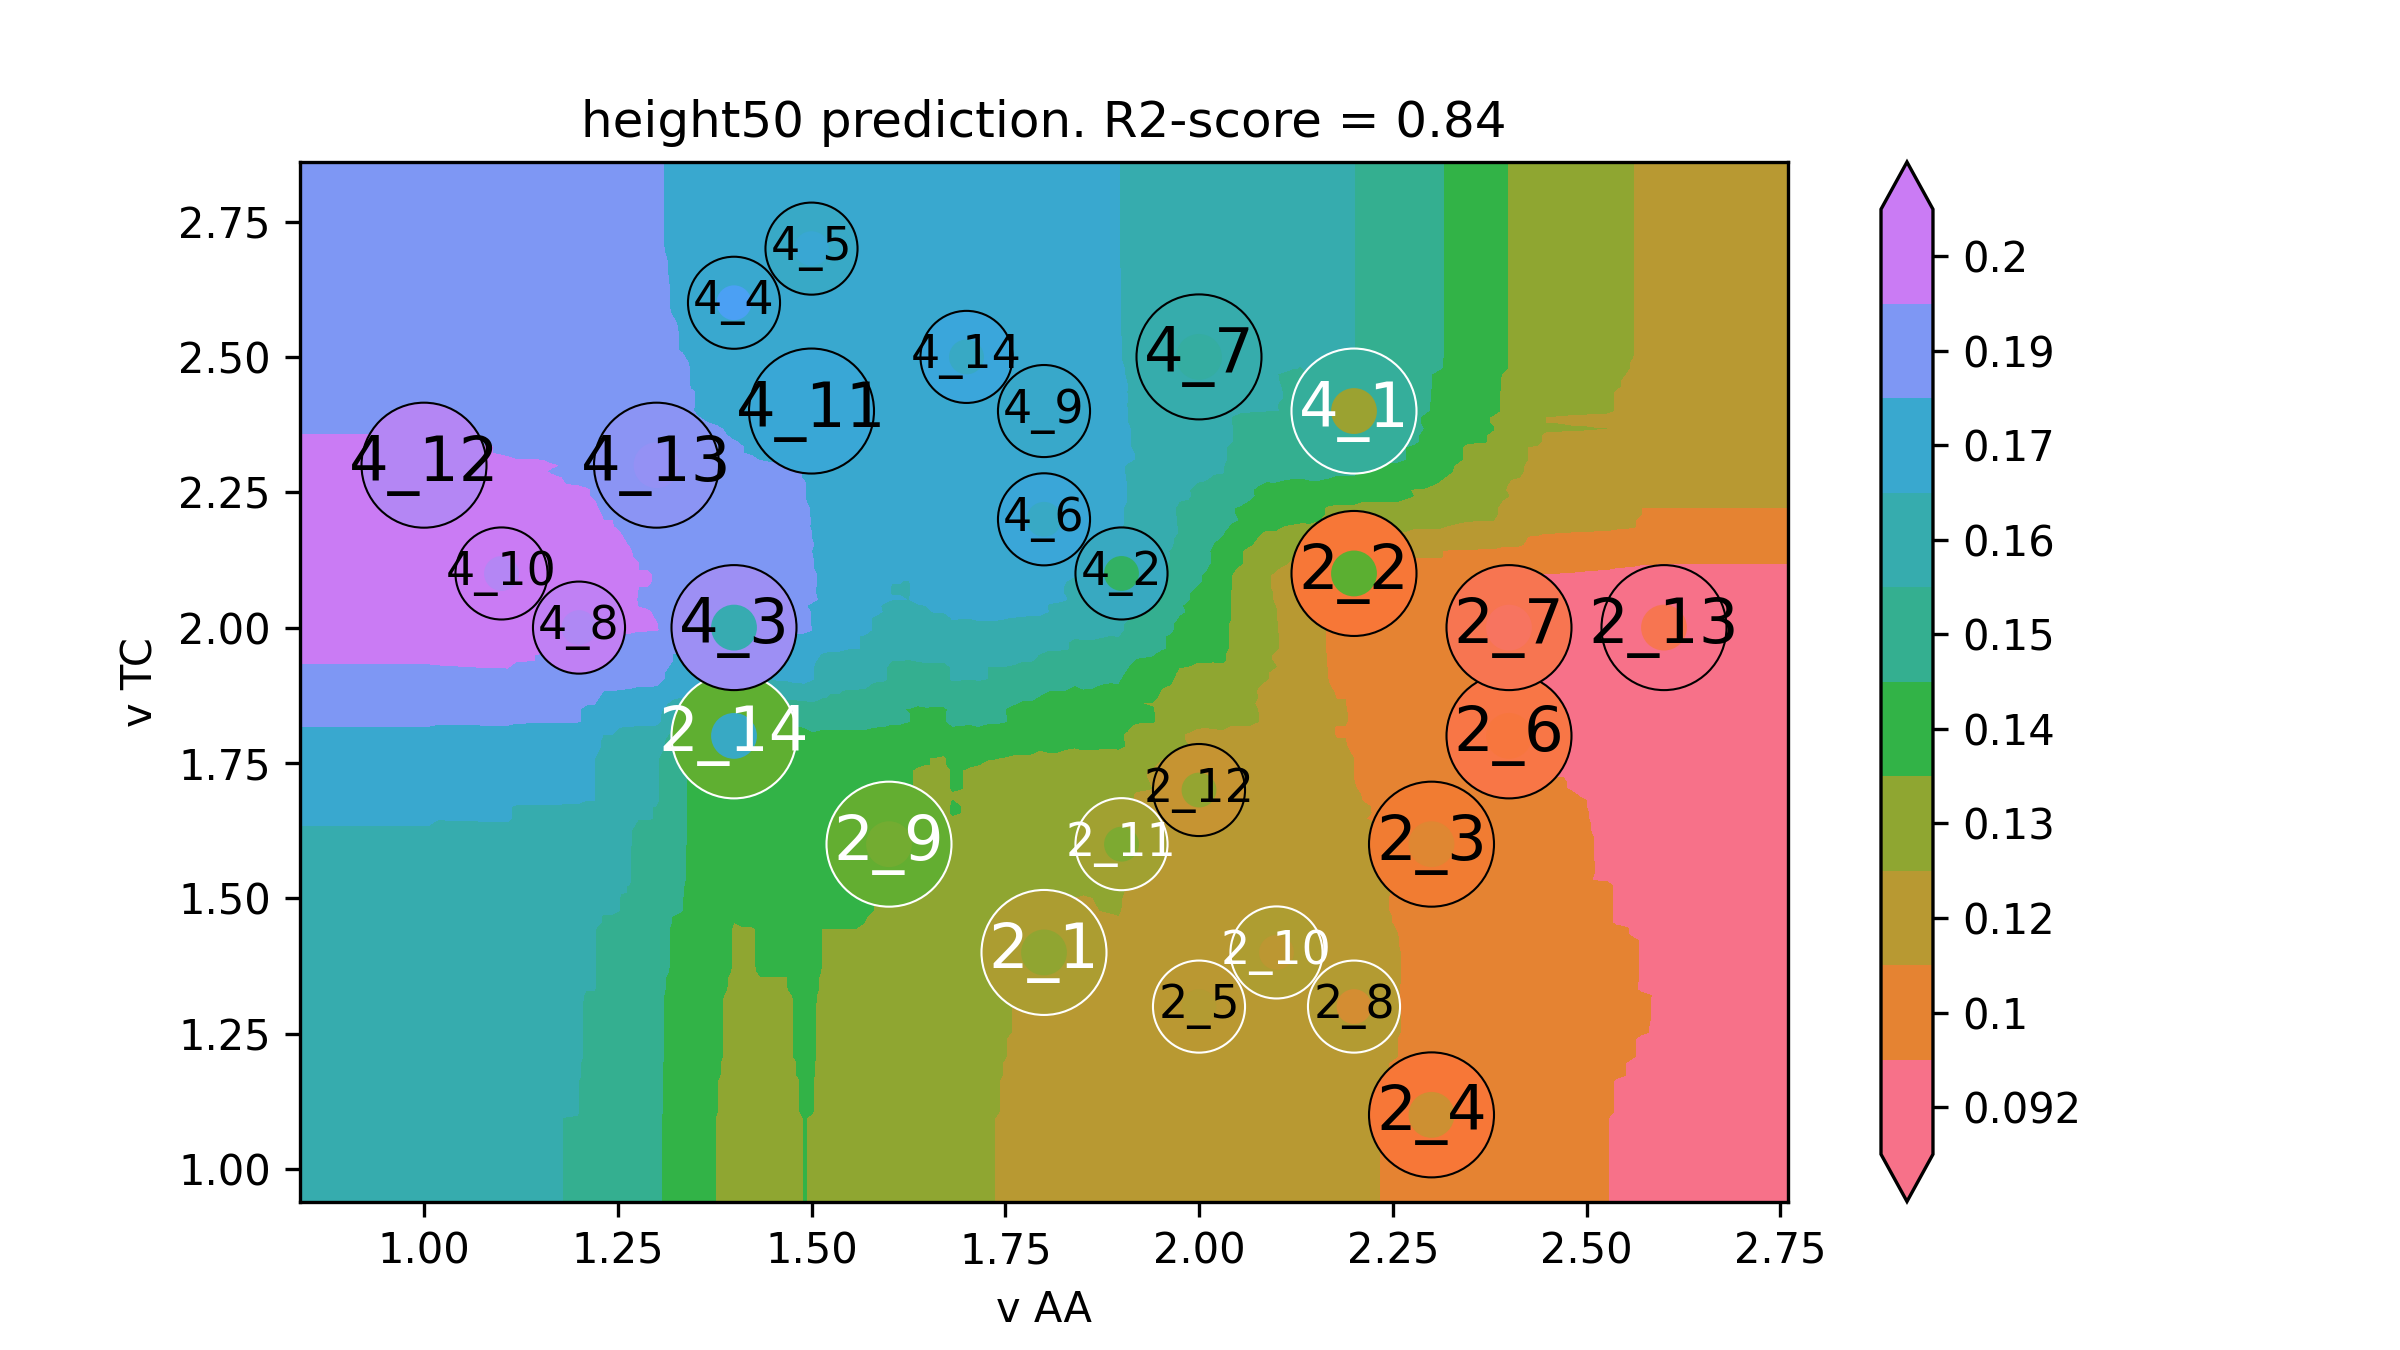

Data behind this chart, as committed beside it:
v AA, v TC, height50
0.68, 0.78, 0.1597
0.6913, 0.78, 0.1597
0.7025, 0.78, 0.1597
0.7138, 0.78, 0.1597
0.725, 0.78, 0.1597
0.7363, 0.78, 0.1597
0.7475, 0.78, 0.1597
0.7588, 0.78, 0.1597
0.7701, 0.78, 0.1597
0.7813, 0.78, 0.1597
0.7926, 0.78, 0.1597
0.8038, 0.78, 0.1597
0.8151, 0.78, 0.1597
0.8263, 0.78, 0.1597
0.8376, 0.78, 0.1597
0.8488, 0.78, 0.1597
0.8601, 0.78, 0.1597
0.8714, 0.78, 0.1597
0.8826, 0.78, 0.1597
0.8939, 0.78, 0.1597
0.9051, 0.78, 0.1597
0.9164, 0.78, 0.1597
0.9276, 0.78, 0.1597
0.9389, 0.78, 0.1597
0.9502, 0.78, 0.1597
0.9614, 0.78, 0.1597
0.9727, 0.78, 0.1597
0.9839, 0.78, 0.1597
0.9952, 0.78, 0.1597
1.006, 0.78, 0.1597
1.018, 0.78, 0.1583
1.029, 0.78, 0.1584
1.04, 0.78, 0.1585
1.051, 0.78, 0.1585
1.063, 0.78, 0.1585
1.074, 0.78, 0.1587
1.085, 0.78, 0.1587
1.096, 0.78, 0.1587
1.108, 0.78, 0.1588
1.119, 0.78, 0.1572
1.13, 0.78, 0.1571
1.142, 0.78, 0.1571
1.153, 0.78, 0.157
1.164, 0.78, 0.1569
1.175, 0.78, 0.1569
1.187, 0.78, 0.1568
1.198, 0.78, 0.1567
1.209, 0.78, 0.1552
1.22, 0.78, 0.1552
1.232, 0.78, 0.1521
1.243, 0.78, 0.1521
1.254, 0.78, 0.1504
1.265, 0.78, 0.1504
1.277, 0.78, 0.1485
1.288, 0.78, 0.1485
1.299, 0.78, 0.1483
1.31, 0.78, 0.1434
1.322, 0.78, 0.1419
1.333, 0.78, 0.1404
1.344, 0.78, 0.1375
... 39,940 more rows
